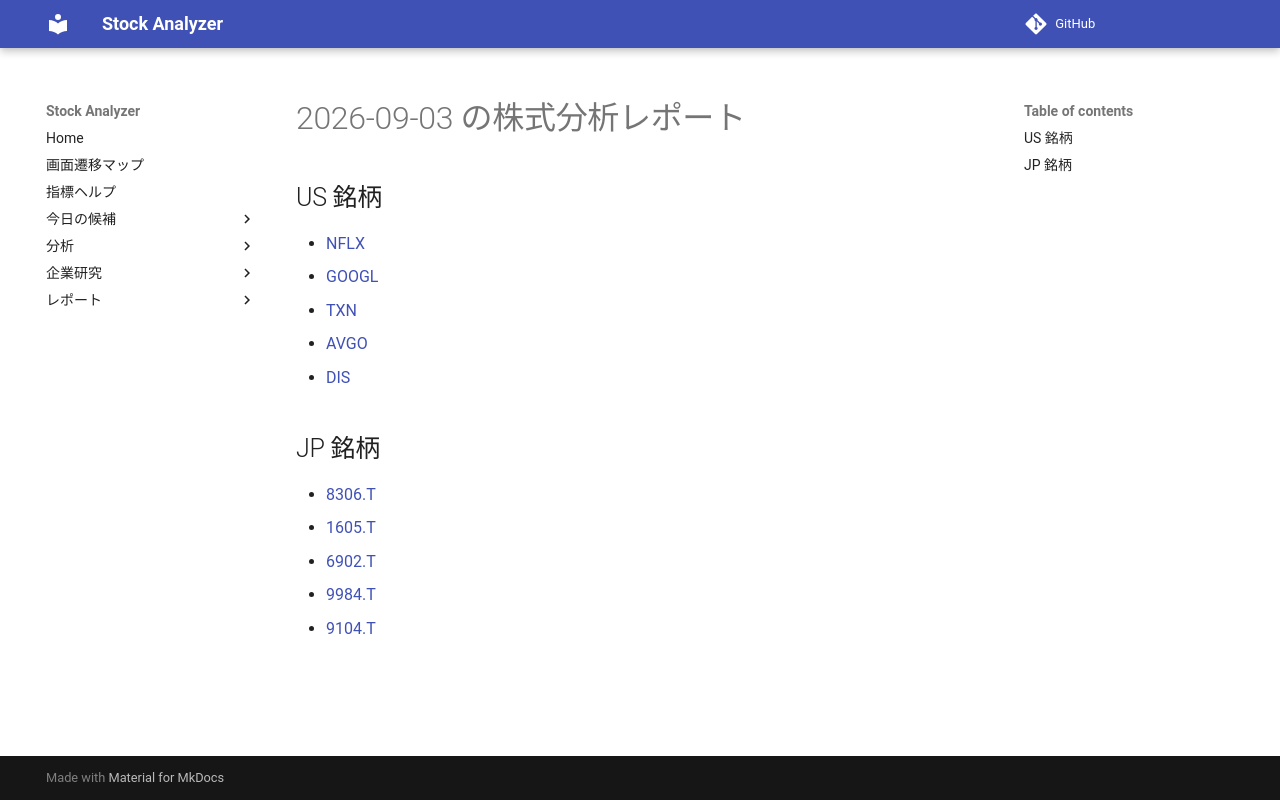

repository: Yumi-note/Making-APP · page: reports/2026-09-03/185618/index.html · generator: mkdocs

# 2026-09-03 の株式分析レポート

## US 銘柄

- [NFLX](NFLX.md)
- [GOOGL](GOOGL.md)
- [TXN](TXN.md)
- [AVGO](AVGO.md)
- [DIS](DIS.md)

## JP 銘柄

- [8306.T](8306_T.md)
- [1605.T](1605_T.md)
- [6902.T](6902_T.md)
- [9984.T](9984_T.md)
- [9104.T](9104_T.md)
